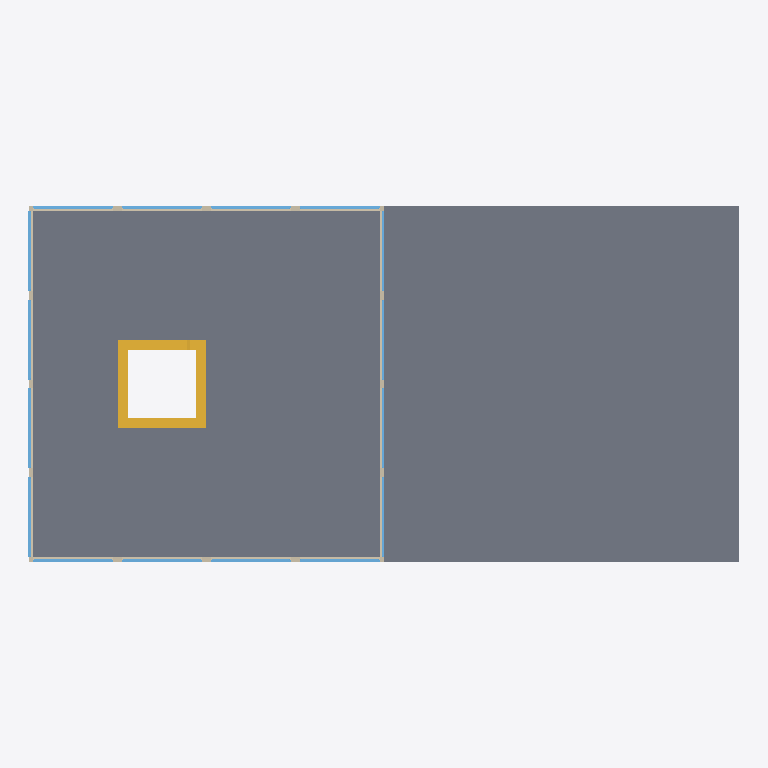
Plan cut of the same IFC building model at storey 'OG' (level 48.00 m, cut at 49.40 m), seen from above with north up, elements coloured by IFC class: 16 windows (light blue), 4 walls (beige), 2 slabs (grey), 2 stairs (yellow). Cut surfaces are drawn darker.
Extent 80.1 m × 40.1 m × 108.5 m (x, y, z). Storeys (11): UG at -12.00 m; EG at 0.00 m; OG at 12.00 m; OG at 24.00 m; OG at 36.00 m; OG at 48.00 m; OG at 60.00 m; OG at 72.00 m; OG at 84.00 m; DG at 96.00 m; DA at 108.00 m. Elements (230): 176 IfcWindow, 36 IfcWall, 11 IfcSlab, 7 IfcStair.

HEADER;
FILE_DESCRIPTION(('ViewDefinition [CoordinationView_V2.0, QuantityTakeOffAddOnView]','Option [Elements to export: Entire project]','Option [Partial Structure Display: Entire Model]','Option [IFC Domain: All]','Option [Structural Function: All Elements]','Option [Convert Grid elements: On]','Option [Convert IFC Annotations and ARCHICAD 2D elements: Off]','Option [Bounding Box: On]','[22 more]'),'2;1');
FILE_NAME('BLDRS_green.ifc','2023-11-01T16:18:48',(''),(''),'The EXPRESS Data Manager Version 5.02.0100.09 : 18 Aug 2016','IFC file generated by GRAPHISOFT ARCHICAD 25.0.0 CHE FULL Macintosh version (IFC add-on version: 6005 CHE FULL).','');
FILE_SCHEMA(('IFC2X3'));
ENDSEC;
DATA;
#71=IFCPROJECT('344O7vICcwH8qAEnwJDjSU',#12,'Projekt',$,$,$,$,(#68,#740),#55);
#88=IFCSITE('20FpTZCqJy2vhVJYtjuIce',#12,'Gelände',$,$,#85,$,$,.ELEMENT.,$,$,$,$,$);
#121=IFCBUILDING('00tMo7QcxqWdIGvc4sMN2A',#12,'Gebäude',$,$,#119,$,$,.ELEMENT.,$,$,$);
#143=IFCBUILDINGSTOREY('3svIgCMrX8j8Gpr2WkHfaW',#12,'UG',$,$,#141,$,$,.ELEMENT.,-12.0);
#167=IFCBUILDINGSTOREY('3eYt9TfVT42ezAX4OpSOsQ',#12,'EG',$,$,#166,$,$,.ELEMENT.,0.0);
#6564=IFCBUILDINGSTOREY('3NscPmsxv7yOs3PvwPDAMH',#12,'OG',$,$,#6563,$,$,.ELEMENT.,12.0);
#13898=IFCBUILDINGSTOREY('2FcQ$VfcDClOrgjBNOA$cL',#12,'OG',$,$,#13897,$,$,.ELEMENT.,24.0);
#21213=IFCBUILDINGSTOREY('2F4RSY8UL3J8DlZFQLoYqW',#12,'OG',$,$,#21212,$,$,.ELEMENT.,36.0);
#28526=IFCBUILDINGSTOREY('13feg2hAjZIwG8oILc$gn1',#12,'OG',$,$,#28525,$,$,.ELEMENT.,48.0);
#34790=IFCBUILDINGSTOREY('3W3JPKr3TXHQZsv3BwQg1l',#12,'OG',$,$,#34789,$,$,.ELEMENT.,60.0);
#40679=IFCBUILDINGSTOREY('3dvqZ2hq7uH8Q3r5YvuHf1',#12,'OG',$,$,#40678,$,$,.ELEMENT.,72.0);
#46568=IFCBUILDINGSTOREY('3SHQkRm2BQH8X9UWlweOiG',#12,'OG',$,$,#46567,$,$,.ELEMENT.,84.0);
#52457=IFCBUILDINGSTOREY('1itrFP64TbJwu2wa7tC1d$',#12,'DG',$,$,#52456,$,$,.ELEMENT.,96.0);
#55781=IFCBUILDINGSTOREY('2A8I0rbAznHPunMzsLFIk5',#12,'DA',$,$,#55780,$,$,.ELEMENT.,108.0);
#34415=IFCSLAB('1Gqr7omFubIQCQ9B1eTR$c',#12,'Decke-001',$,$,#34414,$,'50D351F2-C0FE-2549-A31A-24B06875BFE6',.NOTDEFINED.);
#34384=IFCSLAB('2ys6yBIEXSJQy8YChDh9cc',#12,'Decke-001',$,$,#34271,#34374,'BCD86F0B-48E8-5C4D-AF08-88CACDAC99A6',.NOTDEFINED.);
#24412=IFCSTAIR('05XP4FbFosIB7bb9uLJc$l',#12,'Treppe - 001',$,$,#24411,$,'0585910F-94FC-B648-B1E5-949E154E6FEF',.NOTDEFINED.);
#30374=IFCWALL('2s3gj0xvn2IPSFFMTwacL7',#12,'Wand-001',$,$,#30057,#30363,'B60EAB40-EF9C-4249-970F-3D677A926547');
#31186=IFCWALL('1CV$I3qOI9G8GBwHWJN51x',#12,'Wand-001',$,$,#30894,#31175,'4C7FF483-D184-8940-840B-E918135C507B');
#28839=IFCWALL('1tL6esTPJUG9HjCIM$zQbd',#12,'Wand-001',$,$,#28546,#28828,'77546A36-7594-DE40-946D-3125BFF5A967');
#29546=IFCWALL('24r3nbCDGGJ92q$4PbLuT1',#12,'Wand-001',$,$,#29353,#29535,'84D43C65-30D4-104C-90B4-FC4665578741');
#29867=IFCWINDOW('0wBLiUxkWRJQvTlEk92fLF',#12,'Fenster-001',$,$,#29849,#29863,'3A2D5B1E-EEE8-1B4D-AE5D-BCEB890A954F',11.05,9.0);
#29919=IFCWINDOW('0DteohyM1XIfuPvOlVjX9O',#12,'Fenster-001',$,$,#29901,#29915,'0DDE8CAB-F160-614A-9E19-E58BDFB61258',11.05,9.0);
#29971=IFCWINDOW('2SB573eJuEGvfmRnrsOGG2',#12,'Fenster-001',$,$,#29953,#29967,'9C2C51C3-A13E-0E43-9A70-6F1D76610402',11.05,9.0);
#30023=IFCWINDOW('1RMkuvHGgjGRpFXJlezRxI',#12,'Fenster-001',$,$,#30005,#30019,'5B5AEE39-450A-AD41-BCCF-853BE8F5BED2',11.05,9.0);
#30860=IFCWINDOW('1SWMkt9VPvHuJAwx5mMfVd',#12,'Fenster-001',$,$,#30842,#30856,'5C816BB7-25F6-7947-84CA-EBB1705A97E7',11.05,9.0);
#31514=IFCWINDOW('3kfmupOBc4IeX5UGqo97Z2',#12,'Fenster-001',$,$,#31496,#31510,'EEA70E33-60B9-844A-8845-790D322478C2',11.05,9.0);
#30704=IFCWINDOW('2mVkm1yXi8GgNTU3rjv4MQ',#12,'Fenster-001',$,$,#30686,#30700,'B07EEC01-F21B-0842-A5DD-783D6DE4459A',11.05,9.0);
#30756=IFCWINDOW('0CvtPWeJ$RHg6cRxM9_ZId',#12,'Fenster-001',$,$,#30738,#30752,'0CE77660-A13F-DB46-A1A6-6FB589FA34A7',11.05,9.0);
#30808=IFCWINDOW('0snXyd1LfNHuWhl7oIypqc',#12,'Fenster-001',$,$,#30790,#30804,'36C61F27-055A-5747-882B-BC7C92F33D26',11.05,9.0);
#31566=IFCWINDOW('0TBYDjymCfIPbCmtoYgplM',#12,'Fenster-001',$,$,#31548,#31562,'1D2E236D-F303-2949-994C-C37CA2AB3BD6',11.05,9.0);
#31618=IFCWINDOW('1$bij3KHiKJxh4YpEIIqsX',#12,'Fenster-001',$,$,#31600,#31614,'7F96CB43-511B-144F-BAC4-8B33924B4DA1',11.05,9.0);
#31670=IFCWINDOW('2KYaSEmCa0JApWvl8jR2QN',#12,'Fenster-001',$,$,#31652,#31666,'948A470E-C0C9-004C-ACE0-E6F22D6C2697',11.05,9.0);
#31705=IFCSTAIR('0S$VmY9eOrGOS1a2JDNZFT',#12,'Treppe - 001',$,$,#31704,$,'1CFDFC22-[number]-9024CD5E33DD',.NOTDEFINED.);
#29163=IFCWINDOW('0BOxfSsDDaGupQp0ParqQh',#12,'Fenster-001',$,$,#29145,#29159,'0B63BA5C-D8D3-6443-8CDA-CC0664D746AB',11.05,9.0);
#29215=IFCWINDOW('1MNM1nLEDrGu_viPpYZ7_o',#12,'Fenster-001',$,$,#29197,#29211,'565D6071-54E3-7543-8FB9-B19CE28C7FB2',11.05,9.0);
#29267=IFCWINDOW('3IzQmATKzNGfUih6E6B87n',#12,'Fenster-001',$,$,#29249,#29263,'D2F5AC0A-754F-5742-97AC-AC63862C81F1',11.05,9.0);
#29319=IFCWINDOW('15wzvPEY9fGu70YZyhBIsP',#12,'Fenster-001',$,$,#29301,#29315,'45EBDE59-3A22-6943-81C0-8A3F2B2D2D99',11.05,9.0);
ENDSEC;